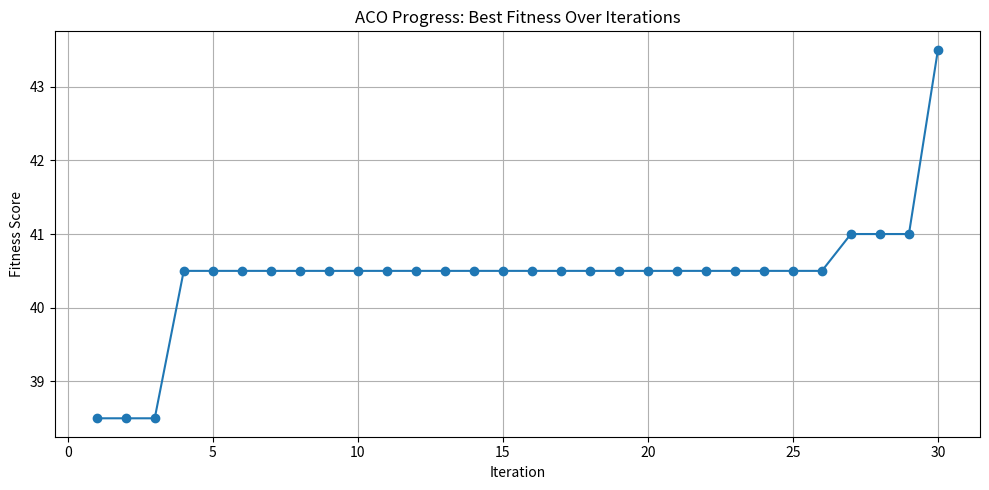

Here is the Python script that generated this plot:
import numpy as np
import random
import matplotlib.pyplot as plt

# === STEP 1: สร้างข้อมูลจำลองเครือข่าย ===
n_nodes = 10
np.random.seed(42)
random.seed(42)

# Matrix เวลาเดินทางระหว่างอุปกรณ์ (Time Matrix)
T = np.random.randint(1, 20, size=(n_nodes, n_nodes))
np.fill_diagonal(T, 0)

# Matrix ความเสี่ยงที่ตรวจพบ (Risk Matrix)
R = np.random.randint(1, 10, size=(n_nodes, n_nodes))
np.fill_diagonal(R, 0)

# === STEP 2: กำหนดพารามิเตอร์ของ ACO ===
n_ants = 10
n_iterations = 30
alpha = 1      # น้ำหนักของ pheromone
beta = 2       # น้ำหนักของ heuristic (risk/time)
rho = 0.1      # อัตราการระเหยของ pheromone
Q = 100        # ค่าคงที่สำหรับอัปเดต pheromone

# เริ่มต้นค่า pheromone เป็น 1
pheromone = np.ones((n_nodes, n_nodes))

# สำหรับเก็บเส้นทางที่ดีที่สุด
best_path = None
best_fitness = -np.inf
best_history = []

# === STEP 3: ฟังก์ชันฟิตเนส ===
def fitness_function(path):
    total_time = 0
    total_risk = 0
    for i in range(len(path)-1):
        a, b = path[i], path[i+1]
        total_time += T[a][b]
        total_risk += R[a][b]
    # กลับมาที่จุดเริ่มต้น
    total_time += T[path[-1]][path[0]]
    total_risk += R[path[-1]][path[0]]
    return total_risk - 0.5 * total_time

# === STEP 4: เริ่มรอบของ ACO ===
for iteration in range(n_iterations):
    all_paths = []
    all_fitness = []

    for ant in range(n_ants):
        unvisited = list(range(n_nodes))
        current = random.choice(unvisited)
        path = [current]
        unvisited.remove(current)

        while unvisited:
            probabilities = []
            for j in unvisited:
                tau = pheromone[current][j] ** alpha
                eta = (R[current][j] / (T[current][j] + 1e-6)) ** beta
                probabilities.append(tau * eta)
            probabilities = np.array(probabilities)
            probabilities /= probabilities.sum()
            next_node = random.choices(unvisited, weights=probabilities)[0]
            path.append(next_node)
            unvisited.remove(next_node)
            current = next_node

        all_paths.append(path)
        fit = fitness_function(path)
        all_fitness.append(fit)

        if fit > best_fitness:
            best_fitness = fit
            best_path = path

    # === STEP 5: อัปเดต pheromone ===
    pheromone *= (1 - rho)
    for path in all_paths:
        for i in range(len(path)-1):
            a, b = path[i], path[i+1]
            pheromone[a][b] += Q / (1 + T[a][b])
        a, b = path[-1], path[0]
        pheromone[a][b] += Q / (1 + T[a][b])

    best_history.append(best_fitness)

# === STEP 6: แสดงผลลัพธ์ ===
print("✅ Best Path:", best_path)
print("✅ Best Fitness Score:", round(best_fitness, 2))

# === STEP 7: วาดกราฟความคืบหน้า ===
plt.figure(figsize=(10, 5))
plt.plot(range(1, n_iterations+1), best_history, marker='o')
plt.title('ACO Progress: Best Fitness Over Iterations')
plt.xlabel('Iteration')
plt.ylabel('Fitness Score')
plt.grid(True)
plt.tight_layout()
plt.show()
